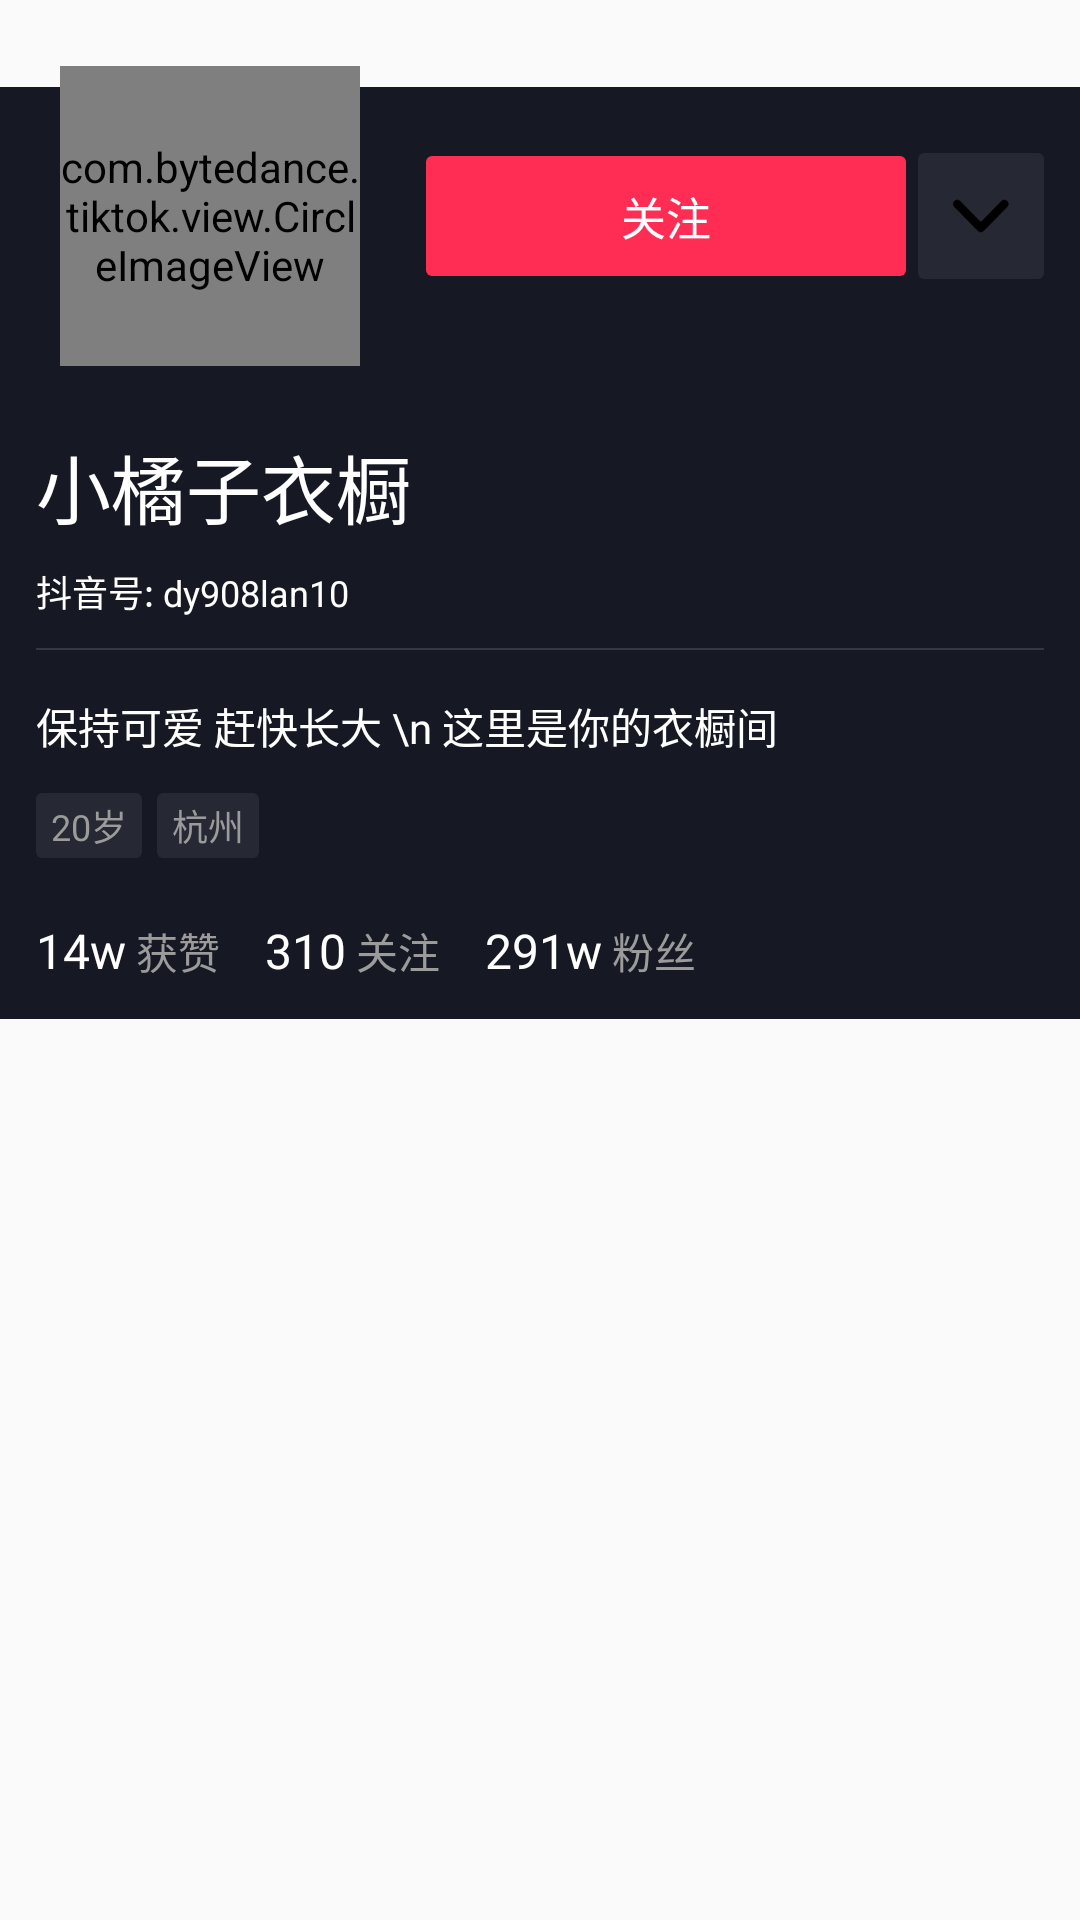

Layout XML and referenced resources for this Android screen:
<!-- AndroidManifest.xml: application theme AppTheme -->
<!-- res/layout/personal_home_header.xml -->
<?xml version="1.0" encoding="utf-8"?>
<LinearLayout
    xmlns:app="http://schemas.android.com/apk/res-auto"
    android:layout_width="match_parent"
    android:layout_height="wrap_content"
    android:orientation="vertical"
    android:layout_marginTop="100dp"
    xmlns:android="http://schemas.android.com/apk/res/android">

    <RelativeLayout
        android:layout_width="match_parent"
        android:layout_height="144dp">

        <View
            android:layout_width="match_parent"
            android:layout_height="115dp"
            android:background="@color/color_bg_theme"
            android:layout_alignParentBottom="true"/>

        <com.bytedance.tiktok.view.CircleImageView
            android:id="@+id/ivHead"
            android:layout_width="100dp"
            android:layout_height="100dp"
            app:es_shape_type="round"
            android:layout_marginLeft="20dp"
            android:scaleType="centerCrop"
            android:layout_centerVertical="true"/>

        <TextView
            android:id="@+id/tvAddfocus"
            android:layout_width="160dp"
            android:layout_height="40dp"
            android:text="关注"
            android:textColor="@color/white"
            android:textSize="15sp"
            android:gravity="center"
            android:layout_marginRight="4dp"
            android:layout_centerVertical="true"
            android:layout_toLeftOf="@id/rl_dropdown"
            android:background="@drawable/shape_round_red"/>

        <RelativeLayout
            android:id="@+id/rl_dropdown"
            android:layout_width="42dp"
            android:layout_height="42dp"
            android:background="@drawable/shape_round_halfwhite"
            android:layout_centerVertical="true"
            android:layout_marginRight="12dp"
            android:layout_alignParentRight="true">

            <ImageView
                android:layout_width="wrap_content"
                android:layout_height="wrap_content"
                android:layout_centerInParent="true"
                android:background="@mipmap/ic_down_arrow" />
        </RelativeLayout>
    </RelativeLayout>

    <LinearLayout
        android:layout_width="match_parent"
        android:layout_height="wrap_content"
        android:orientation="vertical"
        android:background="@color/color_bg_theme"
        android:paddingLeft="12dp"
        android:paddingRight="12dp"
        android:paddingBottom="12dp">

        <TextView
            android:id="@+id/tvNickname"
            android:layout_width="wrap_content"
            android:layout_height="wrap_content"
            android:text="小橘子衣橱"
            android:textColor="@color/white"
            android:textSize="25sp"/>

        <TextView
            android:layout_width="wrap_content"
            android:layout_height="wrap_content"
            android:textColor="@color/white"
            android:text="抖音号: dy908lan10"
            android:textSize="12sp"
            android:layout_marginTop="8dp"/>

        <View
            android:layout_width="match_parent"
            android:layout_height="0.5dp"
            android:background="#2fff"
            android:layout_marginTop="10dp"/>

        <TextView
            android:id="@+id/tvSign"
            android:layout_width="wrap_content"
            android:layout_height="wrap_content"
            android:text="保持可爱 赶快长大 \n 这里是你的衣橱间"
            android:textColor="@color/white"
            android:textSize="14sp"
            android:layout_marginTop="15dp"/>

        <LinearLayout
            android:layout_width="wrap_content"
            android:layout_height="wrap_content"
            android:layout_marginTop="12dp">

            <TextView
                android:layout_width="wrap_content"
                android:layout_height="wrap_content"
                android:background="@drawable/shape_round_halfwhite"
                android:text="20岁"
                android:paddingLeft="5dp"
                android:paddingRight="5dp"
                android:paddingTop="2dp"
                android:paddingBottom="2dp"
                android:textSize="12sp"
                android:textColor="@color/color_tag"/>

            <TextView
                android:layout_width="wrap_content"
                android:layout_height="wrap_content"
                android:background="@drawable/shape_round_halfwhite"
                android:text="杭州"
                android:paddingLeft="5dp"
                android:paddingRight="5dp"
                android:paddingTop="2dp"
                android:paddingBottom="2dp"
                android:layout_marginLeft="5dp"
                android:textSize="12sp"
                android:textColor="@color/color_tag"/>
        </LinearLayout>

        <LinearLayout
            android:layout_width="wrap_content"
            android:layout_height="wrap_content"
            android:layout_marginTop="20dp">

            <TextView
                android:id="@+id/tvGetLikeCount"
                android:layout_width="wrap_content"
                android:layout_height="wrap_content"
                android:text="14w"
                android:textColor="@color/white"
                android:textSize="16sp"/>

            <TextView
                android:layout_width="wrap_content"
                android:layout_height="wrap_content"
                android:text=" 获赞"
                android:textColor="@color/color_tag"
                android:textSize="14sp"/>

            <LinearLayout
                android:id="@+id/llFocus"
                android:layout_width="wrap_content"
                android:layout_height="wrap_content">

                <TextView
                    android:id="@+id/tvFocusCount"
                    android:layout_width="wrap_content"
                    android:layout_height="wrap_content"
                    android:text="310"
                    android:textColor="@color/white"
                    android:textSize="16sp"
                    android:layout_marginLeft="15dp"/>

                <TextView
                    android:layout_width="wrap_content"
                    android:layout_height="wrap_content"
                    android:text=" 关注"
                    android:textColor="@color/color_tag"
                    android:textSize="14sp"/>
            </LinearLayout>

            <LinearLayout
                android:id="@+id/llFans"
                android:layout_width="wrap_content"
                android:layout_height="wrap_content">

                <TextView
                    android:id="@+id/tvFansCount"
                    android:layout_width="wrap_content"
                    android:layout_height="wrap_content"
                    android:text="291w"
                    android:textColor="@color/white"
                    android:textSize="16sp"
                    android:layout_marginLeft="15dp"/>

                <TextView
                    android:layout_width="wrap_content"
                    android:layout_height="wrap_content"
                    android:text=" 粉丝"
                    android:textColor="@color/color_tag"
                    android:textSize="14sp"/>
            </LinearLayout>

        </LinearLayout>
    </LinearLayout>

</LinearLayout>
<!-- resources referenced by this layout -->
<resources>
  <color name="color_bg_theme">#161924</color>
  <color name="color_tag">#9B9B9B</color>
  <color name="white">#fff</color>
  <!-- drawable shape_round_halfwhite (drawable) -->
  <?xml version="1.0" encoding="utf-8"?>
  <shape xmlns:android="http://schemas.android.com/apk/res/android">
      <solid android:color="#1fff"/>
  
      <corners android:radius="2dp"/>
  </shape>
  <!-- drawable shape_round_red (drawable) -->
  <?xml version="1.0" encoding="utf-8"?>
  <shape
      xmlns:android="http://schemas.android.com/apk/res/android">
      <corners android:radius="2dp"/>
  
      <solid android:color="@color/color_FF0041"/>
  
  </shape>
  <!-- mipmap ic_down_arrow: webp bitmap (mipmap-xxhdpi, 790 bytes) -->
  <style name="AppTheme" parent="Theme.AppCompat.Light.NoActionBar">
          
          <item name="colorPrimary">@color/color_bg_theme</item>
          <item name="colorPrimaryDark">@color/color_bg_theme</item>
          <item name="colorAccent">@color/colorAccent</item>
      </style>
  <color name="color_FF0041">#ff2c54</color>
  <color name="colorAccent">#D81B60</color>
</resources>
